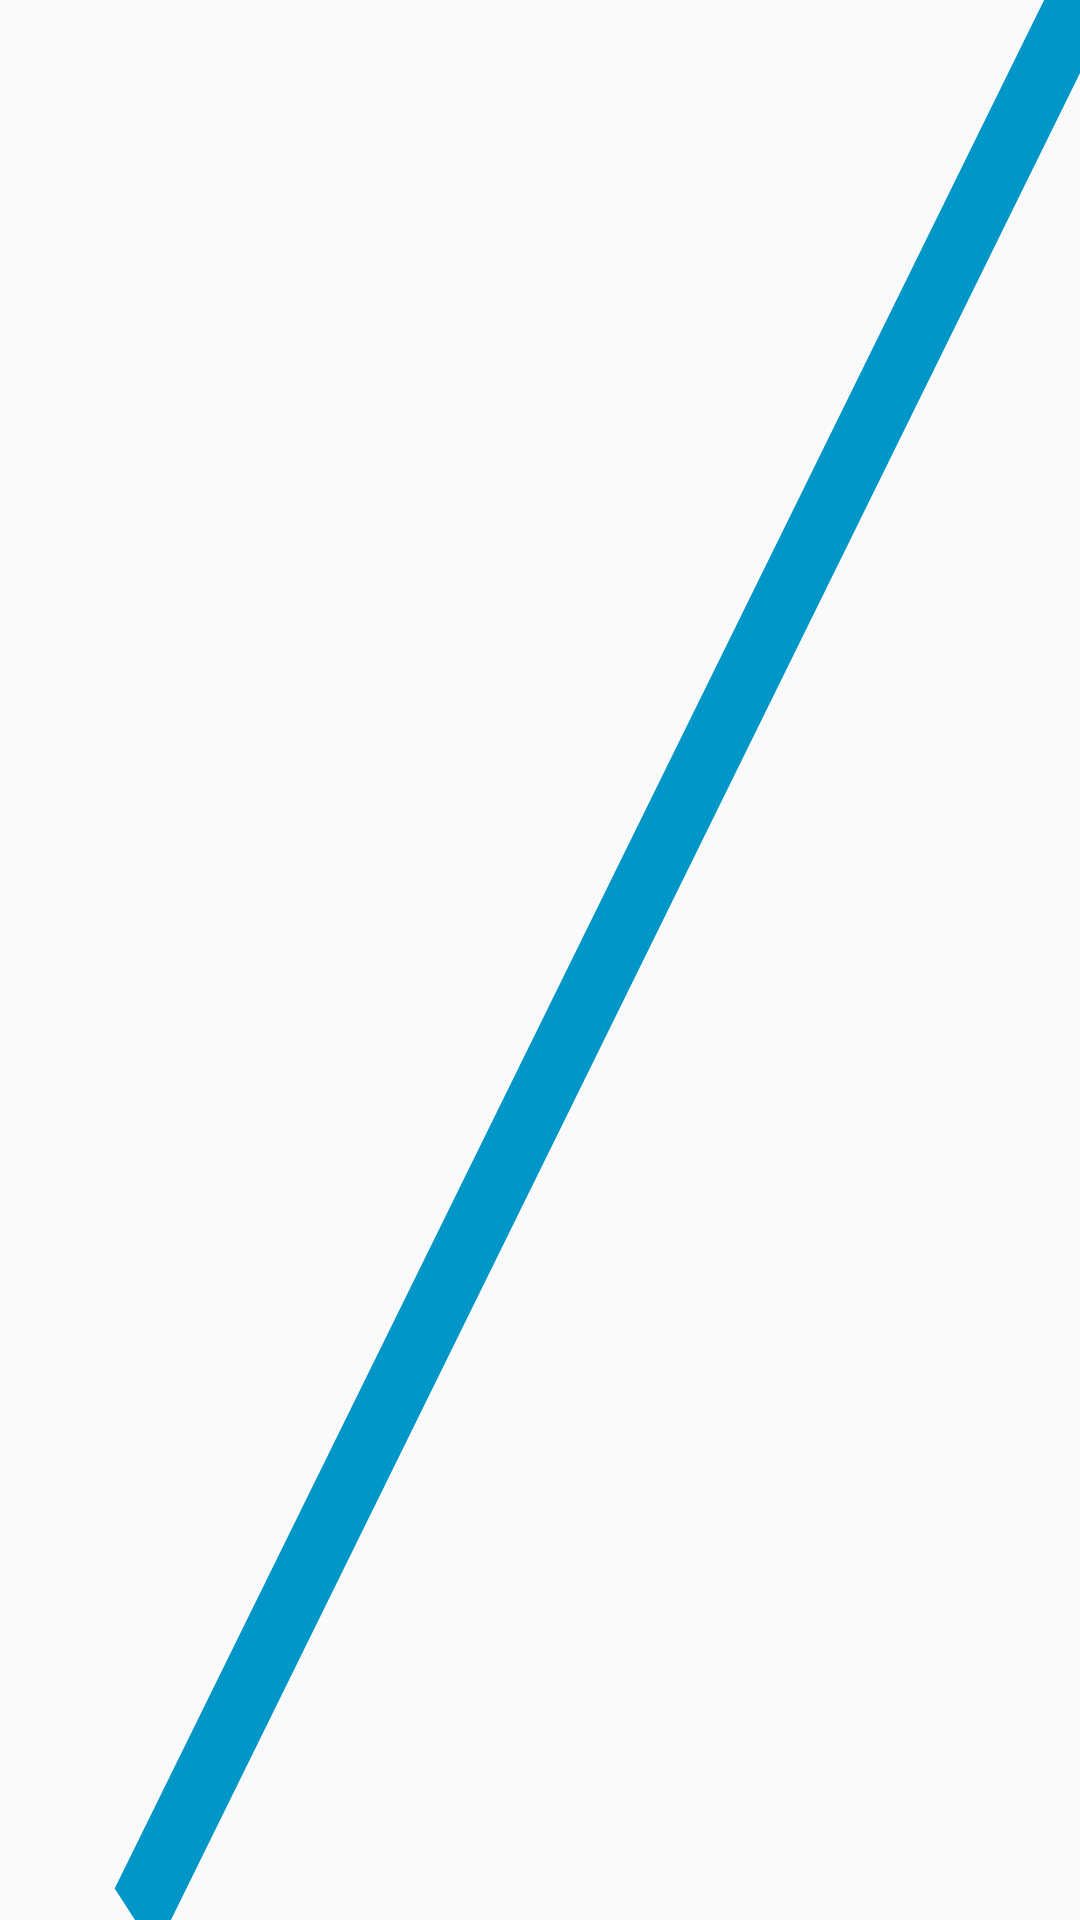

Layout XML and referenced resources for this Android screen:
<!-- AndroidManifest.xml: application theme Theme_Blue -->
<!-- res/layout/element_bst_arrow.xml -->
<FrameLayout xmlns:android="http://schemas.android.com/apk/res/android"
    xmlns:app="http://schemas.android.com/apk/res-auto"
    android:id="@+id/fl_arrow"
    android:layout_width="match_parent"
    android:layout_height="match_parent"
    android:layout_gravity="center"
    android:background="@drawable/arrow_4"
    android:orientation="vertical" />
<!-- resources referenced by this layout -->
<resources>
  <!-- drawable arrow_4 (drawable) -->
  <vector xmlns:android="http://schemas.android.com/apk/res/android"
      android:width="64dp"
      android:height="64dp"
      android:viewportWidth="600"
      android:viewportHeight="600">
  
      <path
          android:name="diagonal_line"
          android:pathData="M 600, 0 L 75, 600 z"
          android:strokeWidth="30"
          android:strokeColor="?attr/medium" />
  
  </vector>
  <style name="Theme_Blue" parent="BaseTheme">
          <item name="shade">      @color/blue_shade      </item>
          <item name="light">      @color/blue_light      </item>
          <item name="base">      @color/blue_base       </item>
          <item name="medium">      @color/blue_medium     </item>
          <item name="dark">      @color/blue_dark       </item>
          <item name="opp">      @color/blue_opp        </item>
      </style>
  <style name="BaseTheme" parent="Theme.AppCompat.Light.NoActionBar">
          <item name="android:windowContentTransitions">true</item>
          <item name="fontFamily">@font/open_sans</item>
      </style>
  <color name="blue_shade"> #ecf9fc </color>
  <color name="blue_light"> #ade8f4 </color>
  <color name="blue_base"> #48cae4 </color>
  <color name="blue_medium"> #0096c7 </color>
  <color name="blue_dark"> #023e8a </color>
  <color name="blue_opp"> #c73200 </color>
  
      // PURPLE PALETTE
</resources>
